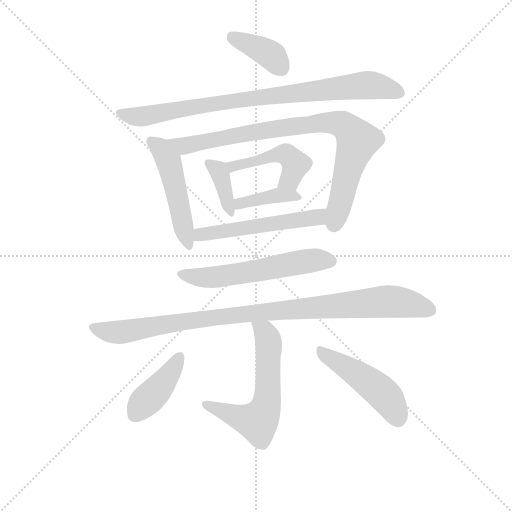
t = 0.00 s
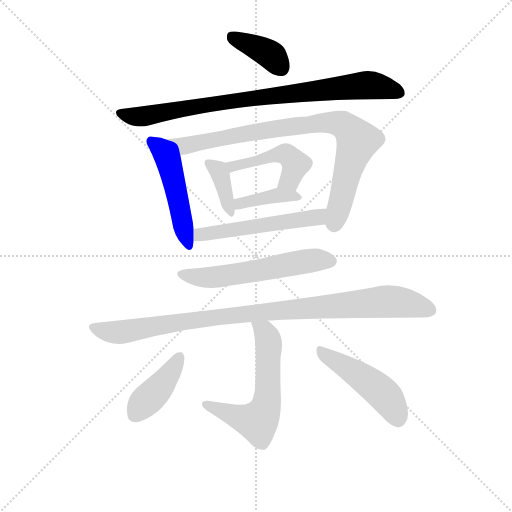
t = 1.95 s
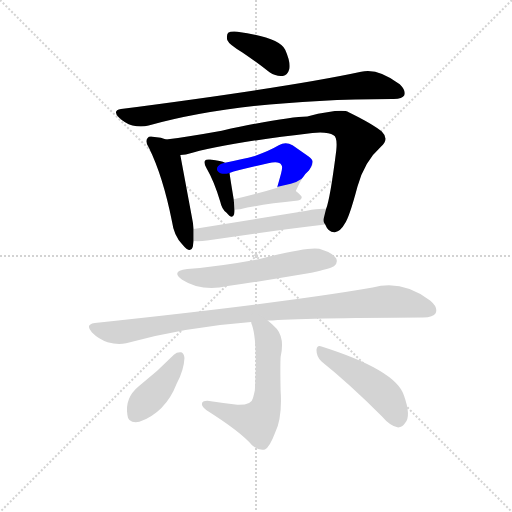
t = 3.91 s
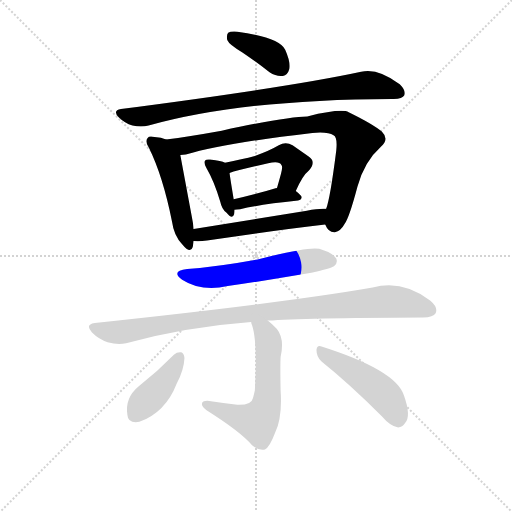
t = 5.86 s
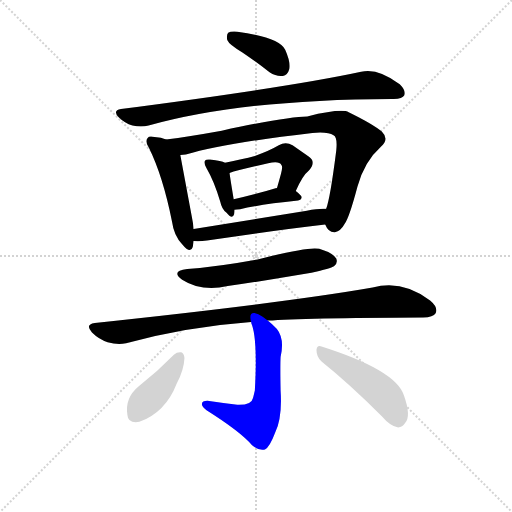
t = 7.82 s
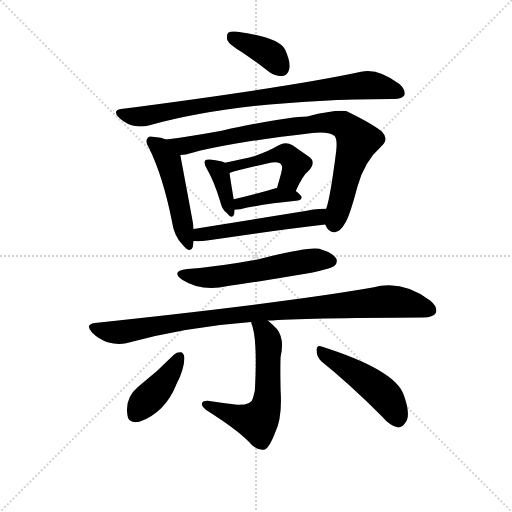
t = 9.77 s

The animated SVG that drew these frames (rendered in a browser with its animation timeline set to each time). Animation: 13 CSS @keyframes rules; one cycle of 9.77 s.

<svg version="1.1" viewBox="0 0 1024 1024" xmlns="http://www.w3.org/2000/svg">
  <g stroke="lightgray" stroke-dasharray="1,1" stroke-width="1" transform="scale(4, 4)">
    <line x1="0" y1="0" x2="256" y2="256"></line>
    <line x1="256" y1="0" x2="0" y2="256"></line>
    <line x1="128" y1="0" x2="128" y2="256"></line>
    <line x1="0" y1="128" x2="256" y2="128"></line>
  </g>
  <g transform="scale(0.92, -0.92) translate(60, -850)">
    <style type="text/css">
      
        @keyframes keyframes0 {
          from {
            stroke: blue;
            stroke-dashoffset: 389;
            stroke-width: 128;
          }
          56% {
            animation-timing-function: step-end;
            stroke: blue;
            stroke-dashoffset: 0;
            stroke-width: 128;
          }
          to {
            stroke: black;
            stroke-width: 1024;
          }
        }
        #make-me-a-hanzi-animation-0 {
          animation: keyframes0 0.5665690104166666s both;
          animation-delay: 0s;
          animation-timing-function: linear;
        }
      
        @keyframes keyframes1 {
          from {
            stroke: blue;
            stroke-dashoffset: 872;
            stroke-width: 128;
          }
          74% {
            animation-timing-function: step-end;
            stroke: blue;
            stroke-dashoffset: 0;
            stroke-width: 128;
          }
          to {
            stroke: black;
            stroke-width: 1024;
          }
        }
        #make-me-a-hanzi-animation-1 {
          animation: keyframes1 0.9596354166666666s both;
          animation-delay: 0.5665690104166666s;
          animation-timing-function: linear;
        }
      
        @keyframes keyframes2 {
          from {
            stroke: blue;
            stroke-dashoffset: 499;
            stroke-width: 128;
          }
          62% {
            animation-timing-function: step-end;
            stroke: blue;
            stroke-dashoffset: 0;
            stroke-width: 128;
          }
          to {
            stroke: black;
            stroke-width: 1024;
          }
        }
        #make-me-a-hanzi-animation-2 {
          animation: keyframes2 0.6560872395833334s both;
          animation-delay: 1.5262044270833333s;
          animation-timing-function: linear;
        }
      
        @keyframes keyframes3 {
          from {
            stroke: blue;
            stroke-dashoffset: 875;
            stroke-width: 128;
          }
          74% {
            animation-timing-function: step-end;
            stroke: blue;
            stroke-dashoffset: 0;
            stroke-width: 128;
          }
          to {
            stroke: black;
            stroke-width: 1024;
          }
        }
        #make-me-a-hanzi-animation-3 {
          animation: keyframes3 0.9620768229166666s both;
          animation-delay: 2.1822916666666665s;
          animation-timing-function: linear;
        }
      
        @keyframes keyframes4 {
          from {
            stroke: blue;
            stroke-dashoffset: 378;
            stroke-width: 128;
          }
          55% {
            animation-timing-function: step-end;
            stroke: blue;
            stroke-dashoffset: 0;
            stroke-width: 128;
          }
          to {
            stroke: black;
            stroke-width: 1024;
          }
        }
        #make-me-a-hanzi-animation-4 {
          animation: keyframes4 0.5576171875s both;
          animation-delay: 3.144368489583333s;
          animation-timing-function: linear;
        }
      
        @keyframes keyframes5 {
          from {
            stroke: blue;
            stroke-dashoffset: 473;
            stroke-width: 128;
          }
          61% {
            animation-timing-function: step-end;
            stroke: blue;
            stroke-dashoffset: 0;
            stroke-width: 128;
          }
          to {
            stroke: black;
            stroke-width: 1024;
          }
        }
        #make-me-a-hanzi-animation-5 {
          animation: keyframes5 0.6349283854166666s both;
          animation-delay: 3.701985677083333s;
          animation-timing-function: linear;
        }
      
        @keyframes keyframes6 {
          from {
            stroke: blue;
            stroke-dashoffset: 396;
            stroke-width: 128;
          }
          56% {
            animation-timing-function: step-end;
            stroke: blue;
            stroke-dashoffset: 0;
            stroke-width: 128;
          }
          to {
            stroke: black;
            stroke-width: 1024;
          }
        }
        #make-me-a-hanzi-animation-6 {
          animation: keyframes6 0.572265625s both;
          animation-delay: 4.3369140625s;
          animation-timing-function: linear;
        }
      
        @keyframes keyframes7 {
          from {
            stroke: blue;
            stroke-dashoffset: 542;
            stroke-width: 128;
          }
          64% {
            animation-timing-function: step-end;
            stroke: blue;
            stroke-dashoffset: 0;
            stroke-width: 128;
          }
          to {
            stroke: black;
            stroke-width: 1024;
          }
        }
        #make-me-a-hanzi-animation-7 {
          animation: keyframes7 0.6910807291666666s both;
          animation-delay: 4.9091796875s;
          animation-timing-function: linear;
        }
      
        @keyframes keyframes8 {
          from {
            stroke: blue;
            stroke-dashoffset: 580;
            stroke-width: 128;
          }
          65% {
            animation-timing-function: step-end;
            stroke: blue;
            stroke-dashoffset: 0;
            stroke-width: 128;
          }
          to {
            stroke: black;
            stroke-width: 1024;
          }
        }
        #make-me-a-hanzi-animation-8 {
          animation: keyframes8 0.7220052083333334s both;
          animation-delay: 5.600260416666667s;
          animation-timing-function: linear;
        }
      
        @keyframes keyframes9 {
          from {
            stroke: blue;
            stroke-dashoffset: 994;
            stroke-width: 128;
          }
          76% {
            animation-timing-function: step-end;
            stroke: blue;
            stroke-dashoffset: 0;
            stroke-width: 128;
          }
          to {
            stroke: black;
            stroke-width: 1024;
          }
        }
        #make-me-a-hanzi-animation-9 {
          animation: keyframes9 1.0589192708333333s both;
          animation-delay: 6.322265625s;
          animation-timing-function: linear;
        }
      
        @keyframes keyframes10 {
          from {
            stroke: blue;
            stroke-dashoffset: 606;
            stroke-width: 128;
          }
          66% {
            animation-timing-function: step-end;
            stroke: blue;
            stroke-dashoffset: 0;
            stroke-width: 128;
          }
          to {
            stroke: black;
            stroke-width: 1024;
          }
        }
        #make-me-a-hanzi-animation-10 {
          animation: keyframes10 0.7431640625s both;
          animation-delay: 7.381184895833333s;
          animation-timing-function: linear;
        }
      
        @keyframes keyframes11 {
          from {
            stroke: blue;
            stroke-dashoffset: 414;
            stroke-width: 128;
          }
          57% {
            animation-timing-function: step-end;
            stroke: blue;
            stroke-dashoffset: 0;
            stroke-width: 128;
          }
          to {
            stroke: black;
            stroke-width: 1024;
          }
        }
        #make-me-a-hanzi-animation-11 {
          animation: keyframes11 0.5869140625s both;
          animation-delay: 8.124348958333332s;
          animation-timing-function: linear;
        }
      
        @keyframes keyframes12 {
          from {
            stroke: blue;
            stroke-dashoffset: 481;
            stroke-width: 128;
          }
          61% {
            animation-timing-function: step-end;
            stroke: blue;
            stroke-dashoffset: 0;
            stroke-width: 128;
          }
          to {
            stroke: black;
            stroke-width: 1024;
          }
        }
        #make-me-a-hanzi-animation-12 {
          animation: keyframes12 0.6414388020833334s both;
          animation-delay: 8.711263020833332s;
          animation-timing-function: linear;
        }
      
    </style>
    
      <path d="M 467 736 Q 495 717 526 693 Q 541 683 555 685 Q 565 686 569 700 Q 572 715 560 742 Q 547 769 456 781 Q 441 782 436 779 Q 432 775 434 763 Q 438 753 467 736 Z" fill="lightgray"></path>
    
      <path d="M 203 613 Q 184 610 198 595 Q 211 582 228 577 Q 247 573 263 577 Q 468 634 793 635 L 796 635 Q 815 635 819 643 Q 823 653 809 667 Q 761 703 725 694 Q 572 661 203 613 Z" fill="lightgray"></path>
    
      <path d="M 301 547 Q 291 551 276 552 Q 264 555 261 550 Q 254 543 264 528 Q 294 467 314 368 Q 318 338 336 319 Q 354 297 359 313 Q 360 319 361 326 L 361 352 Q 360 365 357 379 L 332 513 C 327 539 327 539 301 547 Z" fill="lightgray"></path>
    
      <path d="M 647 362 Q 654 344 668 345 Q 681 348 689 363 Q 699 376 717 444 Q 732 499 768 531 Q 787 547 770 564 Q 751 580 698 606 Q 683 615 608 597 Q 566 597 422 566 Q 350 553 301 547 C 271 543 302 508 332 513 Q 338 513 344 514 Q 428 539 619 561 Q 653 564 665 556 Q 674 552 671 523 Q 658 420 649 396 C 642 369 642 369 647 362 Z" fill="lightgray"></path>
    
      <path d="M 429 496 Q 422 500 397 503 Q 388 504 386 501 Q 382 497 389 484 Q 405 457 419 411 Q 422 396 432 388 Q 445 372 449 384 Q 450 388 450 394 L 448 417 Q 441 459 439 474 C 436 493 436 493 429 496 Z" fill="lightgray"></path>
    
      <path d="M 583 435 Q 598 469 611 479 Q 629 498 611 510 L 576 534 Q 561 543 546 534 Q 524 521 494 511 Q 467 504 429 496 C 400 490 410 465 439 474 Q 457 480 523 495 Q 547 501 552 491 Q 555 488 551 473 Q 547 458 542 441 C 534 412 571 408 583 435 Z" fill="lightgray"></path>
    
      <path d="M 450 394 Q 454 394 462 395 Q 502 405 588 414 Q 595 415 596 421 Q 596 425 583 435 C 571 444 571 444 542 441 Q 541 442 539 441 Q 490 426 448 417 C 419 411 420 393 450 394 Z" fill="lightgray"></path>
    
      <path d="M 361 326 Q 374 325 390 327 Q 535 349 647 362 C 677 365 679 396 649 396 Q 633 397 607 392 L 361 352 C 331 347 331 327 361 326 Z" fill="lightgray"></path>
    
      <path d="M 347 265 Q 310 261 336 242 Q 378 215 435 228 Q 523 241 617 257 Q 659 266 666 271 Q 675 278 671 288 Q 664 300 634 309 Q 613 315 500 286 Q 419 271 347 265 Z" fill="lightgray"></path>
    
      <path d="M 522 153 Q 598 159 860 160 Q 882 160 887 169 Q 893 182 875 197 Q 814 243 750 225 Q 561 192 146 148 Q 124 145 140 127 Q 155 112 174 106 Q 196 100 214 104 Q 349 140 486 150 L 522 153 Z" fill="lightgray"></path>
    
      <path d="M 486 150 Q 486 147 488 143 Q 500 107 494 1 Q 491 -12 490 -15 Q 487 -31 456 -30 Q 425 -26 391 -21 Q 379 -21 379 -28 Q 378 -34 389 -42 Q 462 -88 488 -118 Q 504 -131 516 -127 Q 526 -123 538 -91 Q 554 -58 550 1 Q 549 55 550 74 Q 559 114 542 135 Q 532 145 522 153 C 499 172 478 179 486 150 Z" fill="lightgray"></path>
    
      <path d="M 318 79 Q 282 42 241 10 Q 211 -15 217 -52 Q 218 -71 243 -67 Q 300 -46 324 16 Q 340 46 341 72 Q 340 81 334 84 Q 325 85 318 79 Z" fill="lightgray"></path>
    
      <path d="M 639 64 Q 699 16 770 -55 Q 788 -76 804 -79 Q 814 -80 821 -69 Q 834 -54 818 -9 Q 800 46 639 97 Q 629 101 628 89 Q 628 74 639 64 Z" fill="lightgray"></path>
    
    
      <clipPath id="make-me-a-hanzi-clip-0">
        <path d="M 467 736 Q 495 717 526 693 Q 541 683 555 685 Q 565 686 569 700 Q 572 715 560 742 Q 547 769 456 781 Q 441 782 436 779 Q 432 775 434 763 Q 438 753 467 736 Z"></path>
      </clipPath>
      <path clip-path="url(#make-me-a-hanzi-clip-0)" d="M 442 773 L 517 738 L 552 702" fill="none" id="make-me-a-hanzi-animation-0" stroke-dasharray="261 522" stroke-linecap="round"></path>
    
      <clipPath id="make-me-a-hanzi-clip-1">
        <path d="M 203 613 Q 184 610 198 595 Q 211 582 228 577 Q 247 573 263 577 Q 468 634 793 635 L 796 635 Q 815 635 819 643 Q 823 653 809 667 Q 761 703 725 694 Q 572 661 203 613 Z"></path>
      </clipPath>
      <path clip-path="url(#make-me-a-hanzi-clip-1)" d="M 201 604 L 246 597 L 464 634 L 735 665 L 774 661 L 809 648" fill="none" id="make-me-a-hanzi-animation-1" stroke-dasharray="744 1488" stroke-linecap="round"></path>
    
      <clipPath id="make-me-a-hanzi-clip-2">
        <path d="M 301 547 Q 291 551 276 552 Q 264 555 261 550 Q 254 543 264 528 Q 294 467 314 368 Q 318 338 336 319 Q 354 297 359 313 Q 360 319 361 326 L 361 352 Q 360 365 357 379 L 332 513 C 327 539 327 539 301 547 Z"></path>
      </clipPath>
      <path clip-path="url(#make-me-a-hanzi-clip-2)" d="M 270 542 L 290 527 L 307 500 L 348 318" fill="none" id="make-me-a-hanzi-animation-2" stroke-dasharray="371 742" stroke-linecap="round"></path>
    
      <clipPath id="make-me-a-hanzi-clip-3">
        <path d="M 647 362 Q 654 344 668 345 Q 681 348 689 363 Q 699 376 717 444 Q 732 499 768 531 Q 787 547 770 564 Q 751 580 698 606 Q 683 615 608 597 Q 566 597 422 566 Q 350 553 301 547 C 271 543 302 508 332 513 Q 338 513 344 514 Q 428 539 619 561 Q 653 564 665 556 Q 674 552 671 523 Q 658 420 649 396 C 642 369 642 369 647 362 Z"></path>
      </clipPath>
      <path clip-path="url(#make-me-a-hanzi-clip-3)" d="M 308 543 L 344 533 L 577 576 L 645 584 L 685 579 L 717 544 L 667 362" fill="none" id="make-me-a-hanzi-animation-3" stroke-dasharray="747 1494" stroke-linecap="round"></path>
    
      <clipPath id="make-me-a-hanzi-clip-4">
        <path d="M 429 496 Q 422 500 397 503 Q 388 504 386 501 Q 382 497 389 484 Q 405 457 419 411 Q 422 396 432 388 Q 445 372 449 384 Q 450 388 450 394 L 448 417 Q 441 459 439 474 C 436 493 436 493 429 496 Z"></path>
      </clipPath>
      <path clip-path="url(#make-me-a-hanzi-clip-4)" d="M 393 496 L 414 480 L 420 467 L 441 388" fill="none" id="make-me-a-hanzi-animation-4" stroke-dasharray="250 500" stroke-linecap="round"></path>
    
      <clipPath id="make-me-a-hanzi-clip-5">
        <path d="M 583 435 Q 598 469 611 479 Q 629 498 611 510 L 576 534 Q 561 543 546 534 Q 524 521 494 511 Q 467 504 429 496 C 400 490 410 465 439 474 Q 457 480 523 495 Q 547 501 552 491 Q 555 488 551 473 Q 547 458 542 441 C 534 412 571 408 583 435 Z"></path>
      </clipPath>
      <path clip-path="url(#make-me-a-hanzi-clip-5)" d="M 437 493 L 460 490 L 562 514 L 582 493 L 570 459 L 550 445" fill="none" id="make-me-a-hanzi-animation-5" stroke-dasharray="345 690" stroke-linecap="round"></path>
    
      <clipPath id="make-me-a-hanzi-clip-6">
        <path d="M 450 394 Q 454 394 462 395 Q 502 405 588 414 Q 595 415 596 421 Q 596 425 583 435 C 571 444 571 444 542 441 Q 541 442 539 441 Q 490 426 448 417 C 419 411 420 393 450 394 Z"></path>
      </clipPath>
      <path clip-path="url(#make-me-a-hanzi-clip-6)" d="M 456 400 L 461 408 L 547 426 L 589 421" fill="none" id="make-me-a-hanzi-animation-6" stroke-dasharray="268 536" stroke-linecap="round"></path>
    
      <clipPath id="make-me-a-hanzi-clip-7">
        <path d="M 361 326 Q 374 325 390 327 Q 535 349 647 362 C 677 365 679 396 649 396 Q 633 397 607 392 L 361 352 C 331 347 331 327 361 326 Z"></path>
      </clipPath>
      <path clip-path="url(#make-me-a-hanzi-clip-7)" d="M 368 333 L 375 340 L 402 345 L 625 376 L 643 391" fill="none" id="make-me-a-hanzi-animation-7" stroke-dasharray="414 828" stroke-linecap="round"></path>
    
      <clipPath id="make-me-a-hanzi-clip-8">
        <path d="M 347 265 Q 310 261 336 242 Q 378 215 435 228 Q 523 241 617 257 Q 659 266 666 271 Q 675 278 671 288 Q 664 300 634 309 Q 613 315 500 286 Q 419 271 347 265 Z"></path>
      </clipPath>
      <path clip-path="url(#make-me-a-hanzi-clip-8)" d="M 339 255 L 361 248 L 409 247 L 617 284 L 659 282" fill="none" id="make-me-a-hanzi-animation-8" stroke-dasharray="452 904" stroke-linecap="round"></path>
    
      <clipPath id="make-me-a-hanzi-clip-9">
        <path d="M 522 153 Q 598 159 860 160 Q 882 160 887 169 Q 893 182 875 197 Q 814 243 750 225 Q 561 192 146 148 Q 124 145 140 127 Q 155 112 174 106 Q 196 100 214 104 Q 349 140 486 150 L 522 153 Z"></path>
      </clipPath>
      <path clip-path="url(#make-me-a-hanzi-clip-9)" d="M 144 137 L 196 128 L 442 165 L 775 195 L 817 193 L 875 176" fill="none" id="make-me-a-hanzi-animation-9" stroke-dasharray="866 1732" stroke-linecap="round"></path>
    
      <clipPath id="make-me-a-hanzi-clip-10">
        <path d="M 486 150 Q 486 147 488 143 Q 500 107 494 1 Q 491 -12 490 -15 Q 487 -31 456 -30 Q 425 -26 391 -21 Q 379 -21 379 -28 Q 378 -34 389 -42 Q 462 -88 488 -118 Q 504 -131 516 -127 Q 526 -123 538 -91 Q 554 -58 550 1 Q 549 55 550 74 Q 559 114 542 135 Q 532 145 522 153 C 499 172 478 179 486 150 Z"></path>
      </clipPath>
      <path clip-path="url(#make-me-a-hanzi-clip-10)" d="M 492 148 L 515 130 L 524 100 L 522 -11 L 511 -52 L 500 -66 L 477 -63 L 388 -29" fill="none" id="make-me-a-hanzi-animation-10" stroke-dasharray="478 956" stroke-linecap="round"></path>
    
      <clipPath id="make-me-a-hanzi-clip-11">
        <path d="M 318 79 Q 282 42 241 10 Q 211 -15 217 -52 Q 218 -71 243 -67 Q 300 -46 324 16 Q 340 46 341 72 Q 340 81 334 84 Q 325 85 318 79 Z"></path>
      </clipPath>
      <path clip-path="url(#make-me-a-hanzi-clip-11)" d="M 331 74 L 296 19 L 235 -51" fill="none" id="make-me-a-hanzi-animation-11" stroke-dasharray="286 572" stroke-linecap="round"></path>
    
      <clipPath id="make-me-a-hanzi-clip-12">
        <path d="M 639 64 Q 699 16 770 -55 Q 788 -76 804 -79 Q 814 -80 821 -69 Q 834 -54 818 -9 Q 800 46 639 97 Q 629 101 628 89 Q 628 74 639 64 Z"></path>
      </clipPath>
      <path clip-path="url(#make-me-a-hanzi-clip-12)" d="M 640 84 L 761 5 L 791 -28 L 805 -61" fill="none" id="make-me-a-hanzi-animation-12" stroke-dasharray="353 706" stroke-linecap="round"></path>
    
  </g>
</svg>
